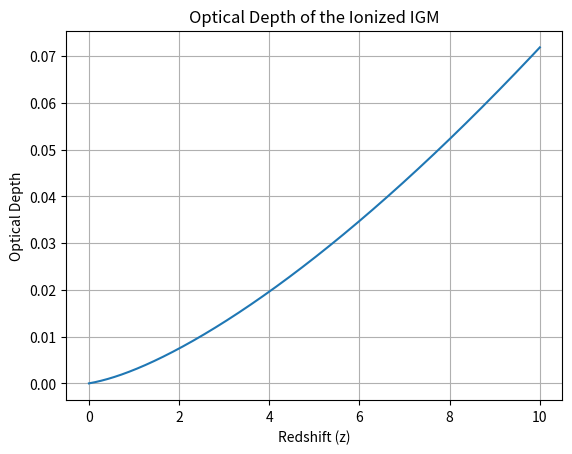

The script that saved this image:
import matplotlib.pyplot as plt
import numpy as np
import scipy.integrate as integrate

sigma_t = 6.65*10**(-25) # [cm2]
c = 29979245800. #[cm/s]

x = np.linspace(0,10,10000)
#mpc2km = 3.08567758e+19 

def H(z):
	omega_m = 0.308 #[1]
	omega_l = 0.692 #[1]
	H0 = 2.197e-18 #[1/s]
	# h0 = 67.8 #[km/s/Mpc]
	# h0 /= mpc2km #[1/s]
	return H0*np.sqrt(omega_l + omega_m*(1+z)**3) #Hubble constant as a function of redshift [1/s]

def nh(z):
	return 1.9*10**(-7)*(1+z)**3 # number density of hydrogen as a function of redshift [cm-3]

def inty(z):
	return (nh(z)*sigma_t)/((1+z)*H(z)) # integrand for the optical depth [s cm-1]

def taue(z):
	res = np.zeros_like(z) #create array equal to the number of z's we're calculating
	for i,z in enumerate(z): #for loop for integrating for each z
		result,err = integrate.quad(inty, 0, z)
		res[i]=result
	return c*res # multiply by the speed of light to end up with optical depth

plt.title("Optical Depth of the Ionized IGM")
plt.xlabel("Redshift (z)")
plt.ylabel("Optical Depth")
plt.grid(True)
plt.plot(x,taue(x))
plt.show()

